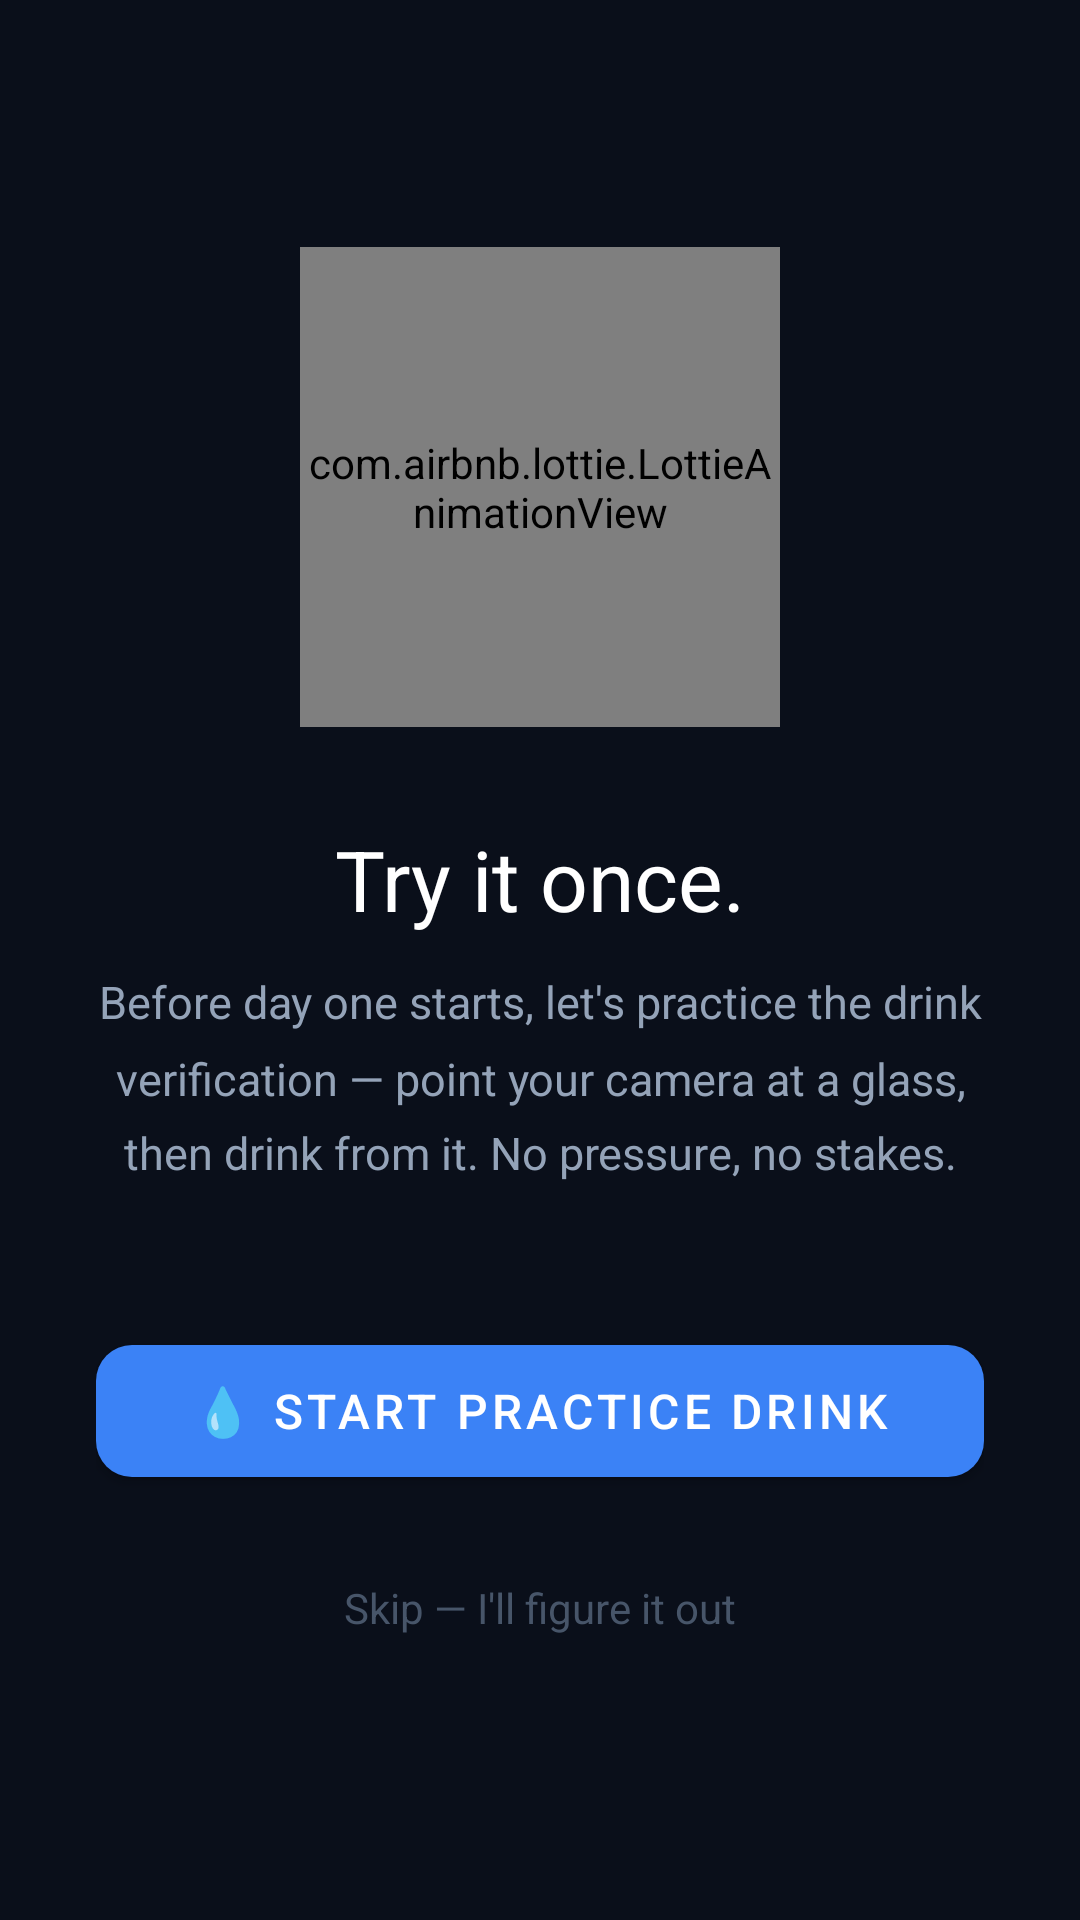

Produce the Android XML layout that renders to this screen, including the resource entries it uses.
<!-- AndroidManifest.xml: application theme Theme.HydroLock -->
<!-- res/layout/fragment_tutorial.xml -->
<?xml version="1.0" encoding="utf-8"?>
<LinearLayout
    xmlns:android="http://schemas.android.com/apk/res/android"
    xmlns:app="http://schemas.android.com/apk/res-auto"
    android:layout_width="match_parent"
    android:layout_height="match_parent"
    android:orientation="vertical"
    android:gravity="center"
    android:padding="32dp"
    android:background="@color/bg_dark">

    <com.airbnb.lottie.LottieAnimationView
        android:layout_width="160dp"
        android:layout_height="160dp"
        app:lottie_url="https://assets3.lottiefiles.com/packages/lf20_pw5vbvkq.json"
        app:lottie_autoPlay="true"
        app:lottie_loop="true"
        android:layout_marginBottom="32dp" />

    <TextView
        android:layout_width="wrap_content"
        android:layout_height="wrap_content"
        android:text="Try it once."
        android:textColor="@color/white"
        android:textSize="28sp"
        android:fontFamily="sans-serif"
        android:layout_marginBottom="12dp" />

    <TextView
        android:layout_width="match_parent"
        android:layout_height="wrap_content"
        android:text="Before day one starts, let's practice the drink verification — point your camera at a glass, then drink from it. No pressure, no stakes."
        android:textColor="@color/text_secondary"
        android:textSize="15sp"
        android:gravity="center"
        android:lineSpacingMultiplier="1.4"
        android:layout_marginBottom="48dp" />

    <com.google.android.material.button.MaterialButton
        android:id="@+id/btn_start_tutorial"
        android:layout_width="match_parent"
        android:layout_height="56dp"
        android:text="💧 Start Practice Drink"
        android:textColor="@color/white"
        android:textSize="16sp"
        app:backgroundTint="@color/accent_blue"
        app:cornerRadius="12dp"
        android:layout_marginBottom="16dp" />

    <TextView
        android:id="@+id/btn_skip_tutorial"
        android:layout_width="wrap_content"
        android:layout_height="wrap_content"
        android:layout_gravity="center_horizontal"
        android:text="Skip — I'll figure it out"
        android:textColor="@color/text_muted"
        android:textSize="14sp"
        android:paddingVertical="12dp" />

</LinearLayout>
<!-- resources referenced by this layout -->
<resources>
  <color name="accent_blue">#3B82F6</color>
  <color name="bg_dark">#0A0F1A</color>
  <color name="text_muted">#475569</color>
  <color name="text_secondary">#94A3B8</color>
  <color name="white">#FFFFFF</color>
  <style name="Theme.HydroLock" parent="Theme.MaterialComponents.DayNight.NoActionBar">
          <item name="colorPrimary">@color/colorPrimary</item>
          <item name="colorPrimaryDark">@color/colorPrimaryDark</item>
          <item name="colorAccent">@color/colorAccent</item>
          <item name="android:windowBackground">@color/bg_dark</item>
          <item name="android:statusBarColor">@color/bg_dark</item>
          <item name="android:navigationBarColor">@color/bg_dark</item>
      </style>
  <color name="colorPrimary">#3B82F6</color>
  <color name="colorPrimaryDark">#1D4ED8</color>
  <color name="colorAccent">#3B82F6</color>
</resources>
